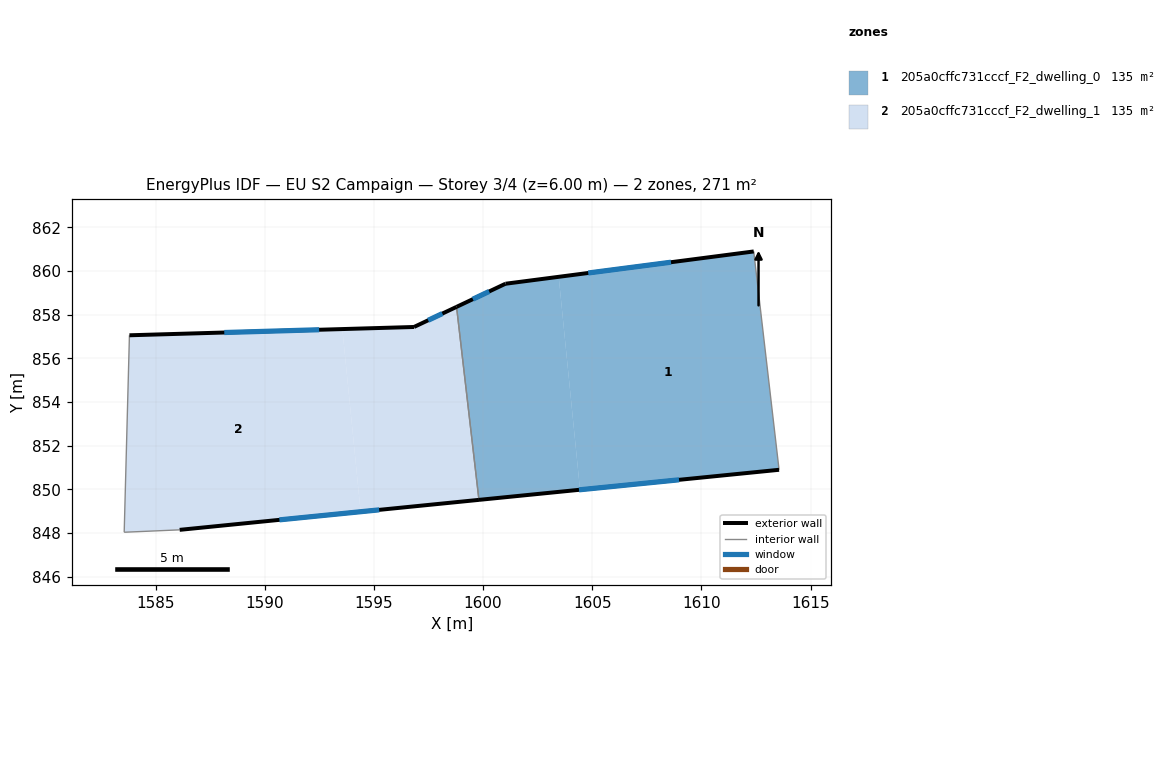
=== STOREY PLAN SPEC (per zone: floor XY polygon, exterior-wall plan segments, windows/doors) ===
zone 1: 205a0cffc731cccf_F2_dwelling_0  (135.3 m²)
  floor: (1612.39, 860.89) (1613.55, 850.89) (1604.44, 849.98) (1603.46, 859.73)
  floor: (1603.46, 859.73) (1604.44, 849.98) (1599.81, 849.51) (1598.78, 858.35) (1601.02, 859.41)
  exterior wall: (1612.39, 860.89) – (1601.02, 859.41)  [11.5 m]
    window: (1608.60, 860.40) – (1604.81, 859.90)  [3.8 m²]
  exterior wall: (1599.81, 849.51) – (1613.55, 850.89)  [13.8 m]
    window: (1604.39, 849.97) – (1608.97, 850.43)  [4.6 m²]
  exterior wall: (1601.02, 859.41) – (1598.78, 858.35)  [2.5 m]
    window: (1600.28, 859.06) – (1599.53, 858.70)  [0.8 m²]
  interior walls: 2
zone 2: 205a0cffc731cccf_F2_dwelling_1  (135.3 m²)
  floor: (1593.55, 857.33) (1594.39, 848.97) (1586.10, 848.14) (1583.56, 848.03) (1583.80, 857.05)
  floor: (1598.78, 858.35) (1599.81, 849.51) (1594.39, 848.97) (1593.55, 857.33) (1596.83, 857.43)
  exterior wall: (1596.83, 857.43) – (1583.80, 857.05)  [13.0 m]
    window: (1592.49, 857.30) – (1588.15, 857.18)  [4.3 m²]
  exterior wall: (1598.78, 858.35) – (1596.83, 857.43)  [2.2 m]
    window: (1598.13, 858.05) – (1597.48, 857.74)  [0.7 m²]
  exterior wall: (1586.10, 848.14) – (1599.81, 849.51)  [13.8 m]
    window: (1590.67, 848.60) – (1595.24, 849.06)  [4.6 m²]
  interior walls: 3

=== DERIVED (storey summary) ===
Building: EU S2 Campaign
Storey: 3 of 4  (floor level z = 6.00 m)
Storey gross floor area: 270.6 m²
Zones on this storey: 2
  - 205a0cffc731cccf_F2_dwelling_0: floor 135.3 m²; exterior wall 27.8 m (83.3 m²); 3 window(s) 9.3 m²; WWR 11.1%
  - 205a0cffc731cccf_F2_dwelling_1: floor 135.3 m²; exterior wall 29.0 m (86.9 m²); 3 window(s) 9.7 m²; WWR 11.1%
Zone adjacency (shared interzone walls):
  - 205a0cffc731cccf_F2_dwelling_0 ↔ 205a0cffc731cccf_F2_dwelling_1